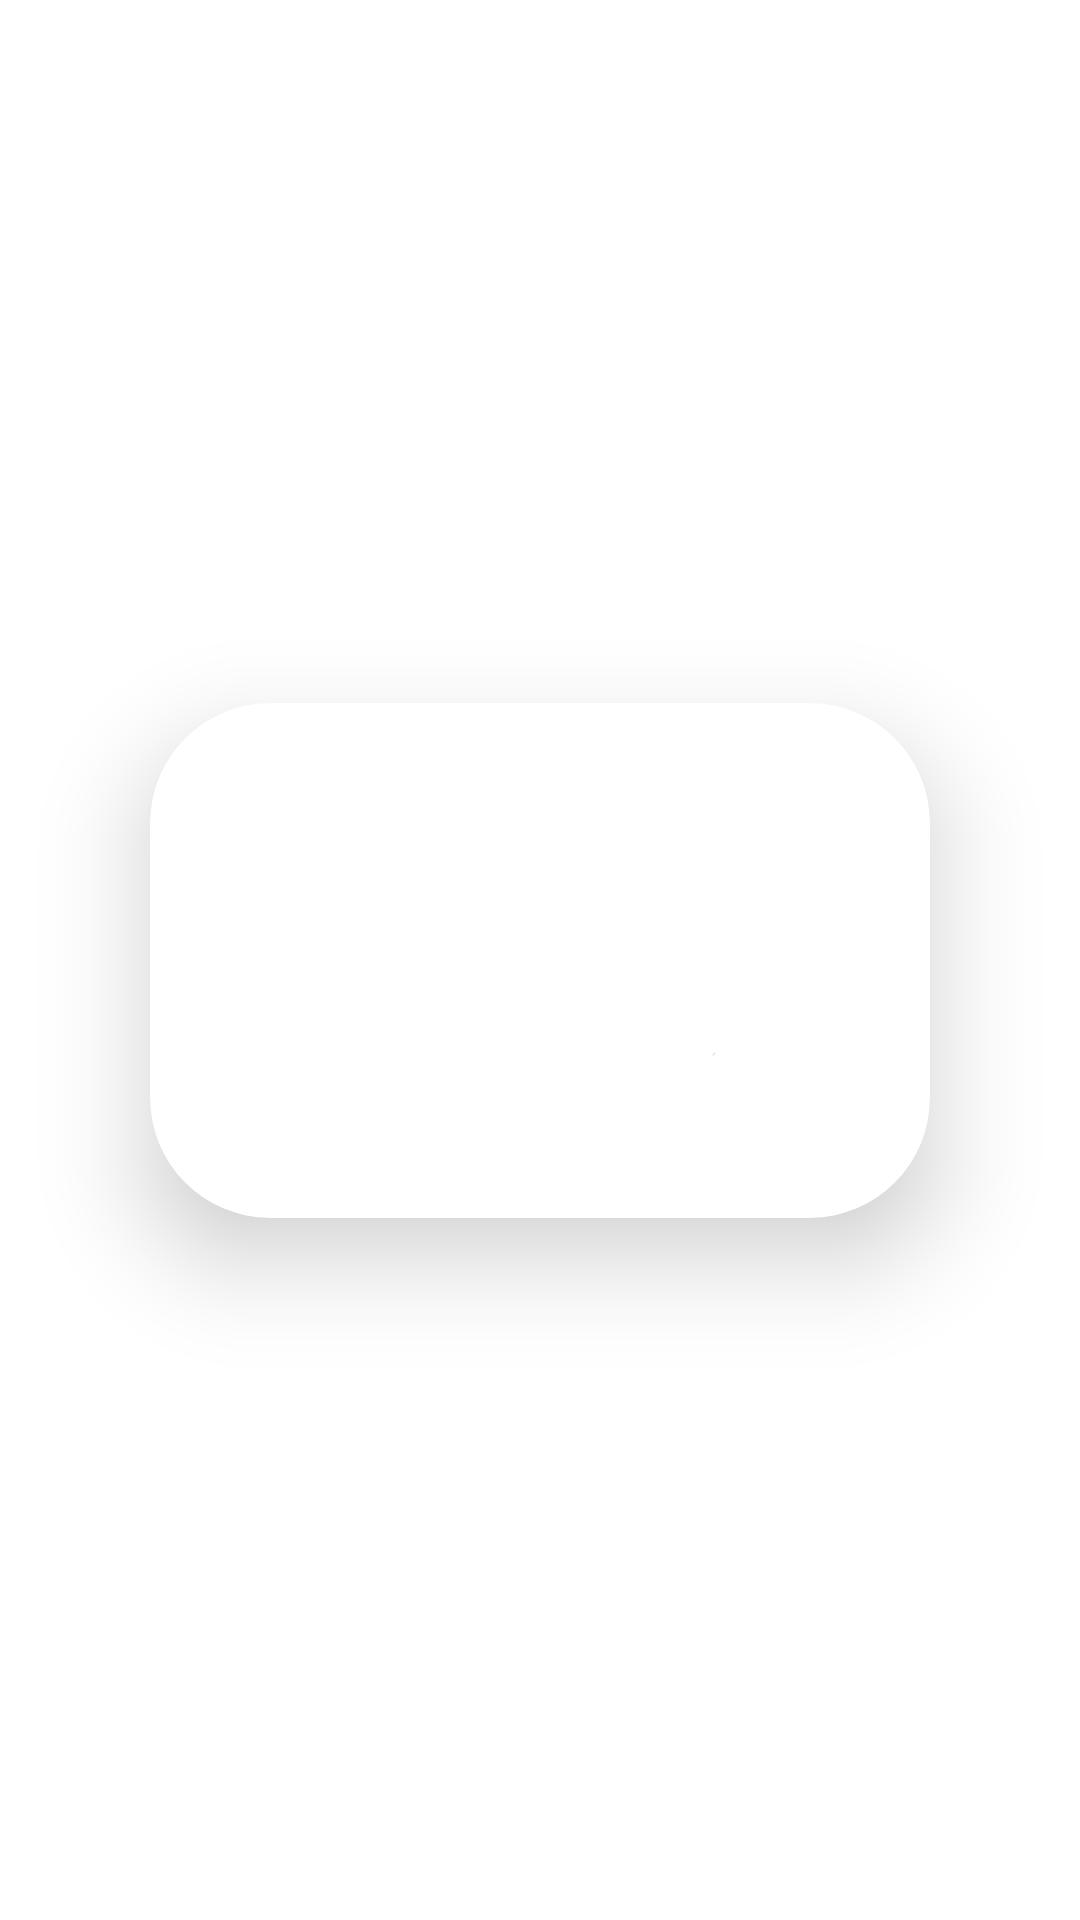

Reconstruct the res/layout file that produces this screen, plus the resources it refers to.
<!-- AndroidManifest.xml: application theme AppTheme -->
<!-- res/layout/widget_result_popup.xml -->
<?xml version="1.0" encoding="utf-8"?>
<layout xmlns:android="http://schemas.android.com/apk/res/android"
    xmlns:app="http://schemas.android.com/apk/res-auto">

    <data>

        <variable
            name="widget"
            type="aut.dipterv.word_gardner.widgets.fragment_extensions.ResultPopupWidget" />
    </data>

    <androidx.constraintlayout.widget.ConstraintLayout
        android:layout_width="match_parent"
        android:layout_height="match_parent">

        <ImageView
            android:id="@+id/blinder"
            android:layout_width="match_parent"
            android:layout_height="match_parent"
            android:alpha="0"
            android:onClick="@{() -> widget}"
            android:src="@color/fifty_gray"
            android:visibility="gone" />

        <androidx.cardview.widget.CardView
            android:id="@+id/card"
            style="@style/Widget.MaterialComponents.TextInputLayout.OutlinedBox"
            android:layout_width="match_parent"
            android:layout_height="wrap_content"
            android:layout_marginHorizontal="50dp"
            app:boxCornerRadiusBottomEnd="0dp"
            app:boxCornerRadiusBottomStart="0dp"
            app:cardCornerRadius="40dp"
            app:cardElevation="20dp"
            app:layout_constraintBottom_toBottomOf="parent"
            app:layout_constraintEnd_toEndOf="parent"
            app:layout_constraintStart_toStartOf="parent"
            app:layout_constraintTop_toTopOf="parent">

            <androidx.constraintlayout.widget.ConstraintLayout
                android:layout_width="match_parent"
                android:layout_height="match_parent" >

                <ImageView
                    android:layout_width="match_parent"
                    android:layout_height="0dp"
                    android:background="@drawable/background_two"
                    android:scaleType="centerInside"
                    app:layout_constraintBottom_toBottomOf="parent"
                    app:layout_constraintEnd_toEndOf="parent"
                    app:layout_constraintStart_toStartOf="parent"
                    app:layout_constraintTop_toTopOf="parent" />

                <TextView
                    android:id="@+id/gratulations_sentense"
                    android:layout_width="match_parent"
                    android:layout_height="wrap_content"
                    android:layout_margin="25dp"
                    android:gravity="center"
                    android:textColor="@color/white"
                    android:textSize="35sp"
                    android:textStyle="bold"
                    app:layout_constraintEnd_toEndOf="parent"
                    app:layout_constraintStart_toStartOf="parent"
                    app:layout_constraintTop_toTopOf="parent" />

                <ImageView
                    android:id="@+id/replay_button"
                    android:layout_width="50dp"
                    android:layout_height="50dp"
                    android:layout_margin="25dp"
                    android:onClick="@{() -> widget.restart()}"
                    android:src="@drawable/replay_button"
                    app:layout_constraintBottom_toBottomOf="parent"
                    app:layout_constraintEnd_toStartOf="@id/end_button"
                    app:layout_constraintStart_toStartOf="parent"
                    app:layout_constraintTop_toBottomOf="@+id/gratulations_sentense" />

                <ImageView
                    android:id="@+id/end_button"
                    android:layout_width="27dp"
                    android:layout_height="37dp"
                    android:layout_margin="25dp"
                    android:onClick="@{() -> widget.back()}"
                    android:src="@drawable/arrow_back"
                    app:layout_constraintBottom_toBottomOf="@+id/replay_button"
                    app:layout_constraintEnd_toEndOf="parent"
                    app:layout_constraintStart_toEndOf="@+id/replay_button"
                    app:layout_constraintTop_toTopOf="@+id/replay_button" />

            </androidx.constraintlayout.widget.ConstraintLayout>

        </androidx.cardview.widget.CardView>

    </androidx.constraintlayout.widget.ConstraintLayout>

</layout>
<!-- resources referenced by this layout -->
<resources>
  <color name="fifty_gray">#80929292</color>
  <color name="white">#FFFFFF</color>
  <!-- drawable arrow_back: png bitmap (drawable-v24, 3916 bytes) -->
  <!-- drawable replay_button: png bitmap (drawable-v24, 65803 bytes) -->
  <style name="AppTheme" parent="Theme.MaterialComponents.Light.DarkActionBar">
          
          <item name="windowActionBar">false</item>
          <item name="windowNoTitle">true</item>
          <item name="android:windowFullscreen">true</item>
          <item name="colorPrimary">@color/colorPrimary</item>
          <item name="colorPrimaryDark">@color/colorPrimaryDark</item>
          <item name="colorAccent">@color/colorAccent</item>
          <item name="colorSurface">@color/fifty_black</item>
      </style>
  <color name="colorPrimary">#FFF</color>
  <color name="colorPrimaryDark">#FFF</color>
  <color name="colorAccent">#FFF</color>
  <color name="fifty_black">#80000000</color>
</resources>
